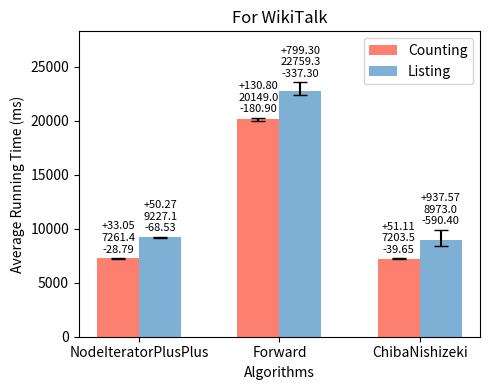

Write Python code to recreate this figure. (Note: this script raises an exception after producing the figure.)
import os
import matplotlib.pyplot as plt

counting_times = [7261.44, 20149, 7203.49]
listing_times = [9227.06, 22759.3, 8972.96]
counting_min = [7232.65, 19968.1, 7163.84]
counting_max = [7294.49, 20279.8, 7254.6]
listing_min = [9158.53, 22422, 8382.56]
listing_max = [9277.33, 23558.6, 9910.53]

inputs = ['NodeIteratorPlusPlus', 'Forward', 'ChibaNishizeki']

bar_width = 0.30
index = range(len(inputs))

fig, ax = plt.subplots(figsize=(5, 4), dpi=100)

alg1_bars = ax.bar(index, counting_times, bar_width, color="#fd7f6f", label='Counting')

for i, (v, vmin, vmax) in enumerate(zip(counting_times, counting_min, counting_max)):
    ax.errorbar(i, v, yerr=[[v - vmin], [vmax - v]], fmt='', color='black', markersize=5, capsize=5)

alg2_bars = ax.bar([i + bar_width for i in index], listing_times, bar_width, color="#7eb0d5", label='Listing')

for i, (v, vmin, vmax) in enumerate(zip(listing_times, listing_min, listing_max)):
    ax.errorbar(i + bar_width, v, yerr=[[v - vmin], [vmax - v]], fmt='', color='black', markersize=5, capsize=5)

ax.set_ylabel('Average Running Time (ms)')
ax.set_xlabel('Algorithms')
ax.set_xticks([i + bar_width / 2 for i in index])
ax.set_xticklabels(inputs)
ax.legend()

for i, (v, vmin, vmax) in enumerate(zip(counting_times, counting_min, counting_max)):
    ax.text(i, vmax + 500, f'+{vmax-v:.2f}\n{v:.1f}\n-{v-vmin:.2f}', ha='center', fontsize=8)
for i, (v, vmin, vmax) in enumerate(zip(listing_times, listing_min, listing_max)):
    ax.text(i + bar_width, vmax + 500, f'+{vmax-v:.2f}\n{v:.1f}\n-{v-vmin:.2f}', ha='center', fontsize=8)

ax.set_ylim(top=max(counting_max + listing_max) * 1.2)

plt.title('For WikiTalk')
plt.tight_layout()

script_dir = os.path.dirname(os.path.abspath(__file__))
plt.savefig(os.path.join(script_dir, 'triangle_WikiTalk.png'))

plt.show()
